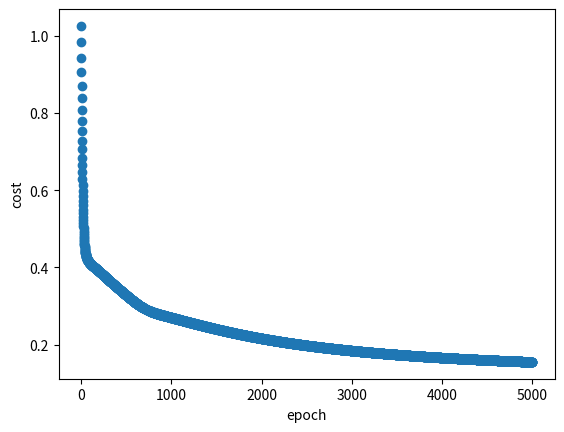

Recreate this plot in Python.
import numpy as np
from datetime import datetime
from scipy.special import expit
import time
import matplotlib.pyplot as plt


INPUT_LAYER = 8
HIDDEN_LAYER = 3
OUTPUT_LAYER = 8
EPOCHS = 5000
DATASET = np.identity(8)
print(DATASET)
LABEL = DATASET

test = LABEL[:,3:4] # take already the column instead of transposing it
print(test)

class NN:

    def __init__(self, n_inputs, n_hidden, n_outputs):
        self.input_size  = n_inputs
        self.hidden_size = n_hidden
        self.output_size = n_outputs
        self.W1  = np.random.randn(n_hidden, n_inputs)
        self.W2  = np.random.randn(n_outputs, n_hidden)
        self.B1    = np.random.randn(n_hidden, 1)/10
        self.B2     = np.random.randn(n_outputs, 1)/10
        self.A1 = None
        self.A2 = None


    def __sigmoid(self, z):
        return expit(z)
        # return 1.0 / (1.0 + np.exp(-z))


    def __derivative_sigmoid(self, z):
        return self.__sigmoid(z) * (1-self.__sigmoid(z))


    def __relu(self, z):
        return max(z, 0)


    def __derivate_relu(self, z):
        return 1 if z > 0 else 0


    def __forward_propagation(self, input):
        Z1 = np.dot(self.W1, input) + self.B1
        self.A1 = self.__sigmoid(Z1)
        # sigm( (W2 * A1) + B2 ) = A2
        Z2 = np.dot(self.W2, self.A1) + self.B2
        self.A2 = self.__sigmoid(Z2)
        return self.A2

    def __cost_function(self, Y_expected):
        mean_cost = 0
        diff_vec_Y = (self.A2 - Y_expected).T
        for val_d in diff_vec_Y:
            cost = 0
            for val in val_d:
                cost += val**2
            mean_cost += 0.5*cost
        return (1/8) * mean_cost

    def __back_propagation(self, X, Y, learning_rate):
        #(dataset, output, 1)
        m = X.shape[1]
        # Backward propagation: calculate dW1, db1, dW2, db2.
        d_Z2 = self.A2 - Y
        d_Z1 = np.multiply(np.dot(self.W2.T, d_Z2), 1 - np.power(self.A1, 2))

        d_B2 = (1 / m) * np.sum(d_Z2, axis=1, keepdims=True)
        d_B1 = (1 / m) * np.sum(d_Z1, axis=1, keepdims=True)

        d_W2 = (1 / m) * np.dot(d_Z2, self.A1.T)
        d_W1 = (1 / m) * np.dot(d_Z1, X.T)

        # Updating the parameters according to algorithm
        self.W1 = self.W1 - learning_rate * d_W1
        self.B1 = self.B1 - learning_rate * d_B1
        self.W2 = self.W2 - learning_rate * d_W2
        self.B2 = self.B2 - learning_rate * d_B2


    def train(self, dataset, label, epochs):
        costs = []
        for epoch in range(epochs):
            output = self.__forward_propagation(dataset)
            cost = self.__cost_function(label)
            costs.append([epoch,cost])
            asd = self.__back_propagation(dataset, label, 0.1)
        # # costs.np.array(costs)
        # plt.plot(costs[:, 1], costs[:, 0])
        self.test_prediction(test)
        plt.scatter(*zip(*costs))
        plt.ylabel("cost")
        plt.xlabel("epoch")
        plt.show()

    def test_prediction(self,x):
        print("the input for the test is:",x)
        Z1 = np.dot(self.W1, x) + self.B1
        self.A1 = self.__sigmoid(Z1)
        # sigm( (W2 * A1) + B2 ) = A2
        Z2 = np.dot(self.W2, self.A1) + self.B2
        output = self.__sigmoid(Z2)
        print("the output is",np.round(output,3))
        return self.A2


def main():
    neural_network = NN(INPUT_LAYER, HIDDEN_LAYER, OUTPUT_LAYER)

    mean_time = 0
    start_time = datetime.now()
    print("start NN training with",EPOCHS, "epochs")
    neural_network.train(DATASET, LABEL, EPOCHS)
    end_time = datetime.now() - start_time
    mean_time += end_time.total_seconds()
    print("training completed in", round(mean_time,4))

    #print("Time spent: " + str(mean_time/10))


if __name__ == '__main__':
    main()